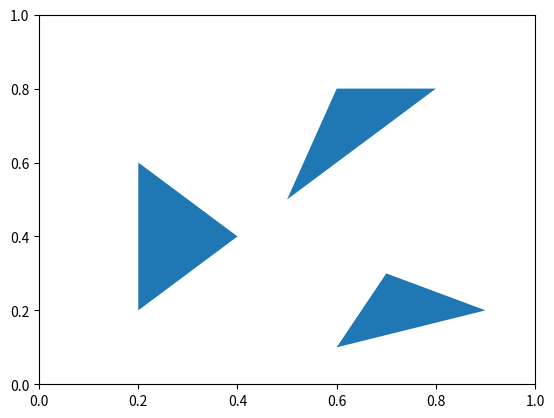

This figure's Python source: (Note: this script raises an exception after producing the figure.)
import matplotlib.pyplot as plt

def plot_triangle(points, ax=None):
    if ax is None:
        ax = plt.gca()

    patch = plt.Polygon(points)
    ax.add_patch(patch)

if __name__ == "__main__":

    plot_triangle([
        (0.2, 0.2),
        (0.2, 0.6),
        (0.4, 0.4)
    ])

    plot_triangle([
        (0.6, 0.8),
        (0.8, 0.8),
        (0.5, 0.5)
    ])

    plot_triangle([
        (0.6, 0.1),
        (0.7, 0.3),
        (0.9, 0.2)
    ])

    plt.savefig('../images/triangle.png')
